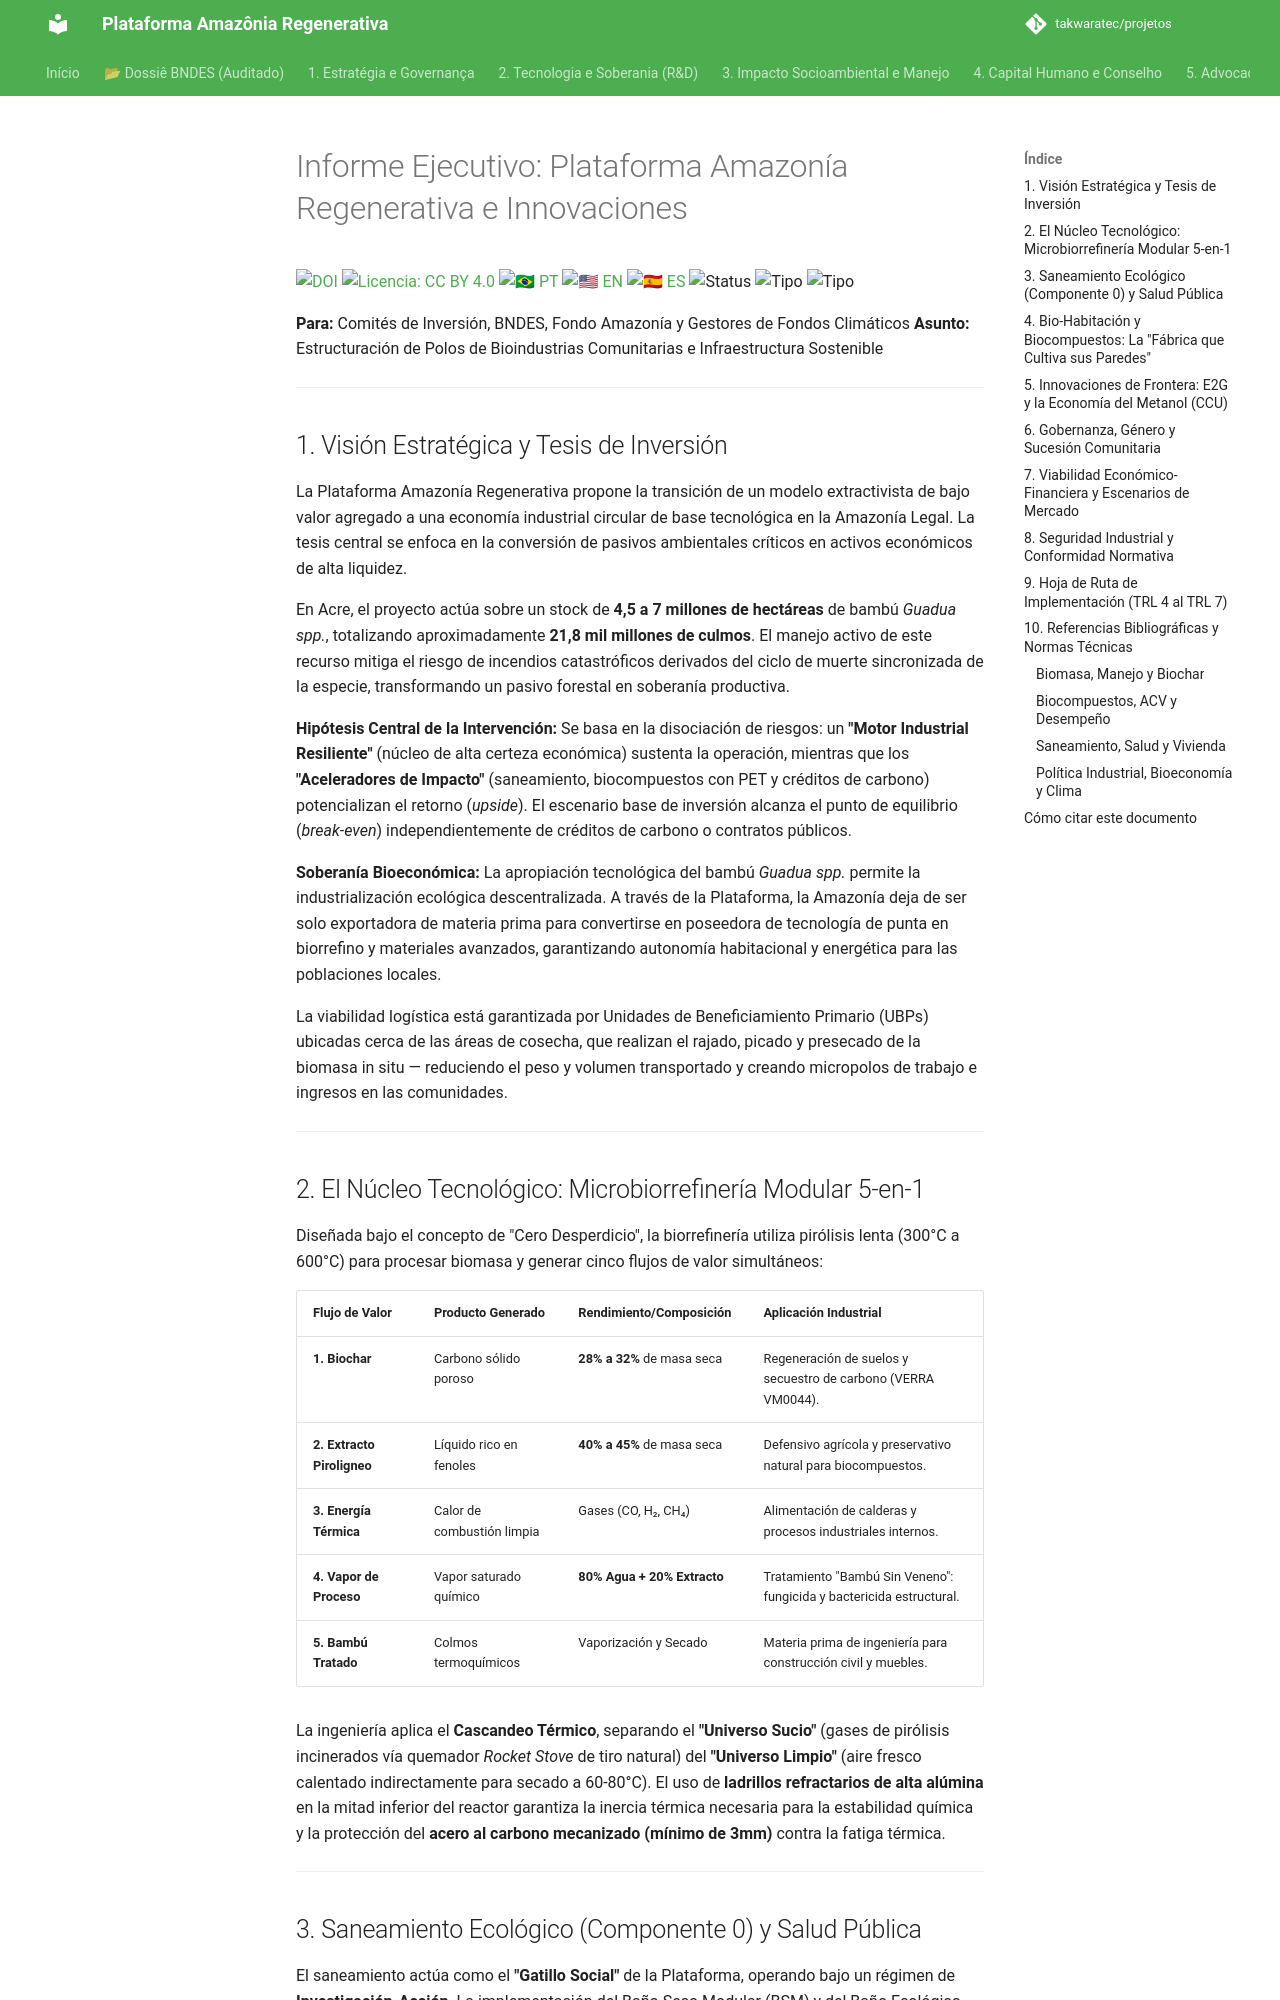

repository: takwaratec/projetos · page: 01_TECNOLOGIA_TAKWARA/TAK_relatorio-executivo-v1.0.1_es/index.html · generator: mkdocs

---
author:
- affiliation: Universidade de Brasília / Núcleo Takwara
  name: Takwara, Fabio Resck
  orcid: 0000-0001-8815-3885
date: '2026-03-04'
doi: 10.5281/zenodo.18827106
doi: 10.5281/zenodo.18827106
keywords:
- bioeconomía
- Amazonía
- Guadua
- industria circular
- pirólisis
- biochar
- saneamiento
- vivienda
- metanol
- inversión
language: es
license: CC BY 4.0
related_works:
- 10.5281/zenodo.18827106
- 10.5281/zenodo.18827106
- 10.5281/zenodo.18827106
series: Serie Técnica Plataforma Amazonía Regenerativa — Documentos de Política e Inversión
subtitle: 'Estructuración de Polos de Bioindustrias Comunitarias e Infraestructura Sostenible en la Amazonía Legal'
title: 'Informe Ejecutivo: Plataforma Amazonía Regenerativa e Innovaciones'
translations:
  en: TAK_relatorio-executivo-v1.0.1_en.md
  es: TAK_relatorio-executivo-v1.0.1_es.md
  pt: TAK_relatorio-executivo-v1.0.1.md
type: Boletín Técnico-Científico
version: '2.2.2'
---
# Informe Ejecutivo: Plataforma Amazonía Regenerativa e Innovaciones

[![DOI](https://img.shields.io/badge/DOI-10.5281/zenodo.18827106-blue.svg)](https://doi.org/10.5281/zenodo.18827106)
[![Licencia: CC BY 4.0](https://img.shields.io/badge/Licencia-CC%20BY%204.0-lightgrey.svg)](https://creativecommons.org/licenses/by/4.0/)
[![🇧🇷 PT](https://img.shields.io/badge/🇧🇷-Portugués-green)](./TAK_relatorio-executivo-v1.0.1.md) [![🇺🇸 EN](https://img.shields.io/badge/🇺🇸-Inglés-blue)](./TAK_relatorio-executivo-v1.0.1_en.md) [![🇪🇸 ES](https://img.shields.io/badge/🇪🇸-Español-orange)](./TAK_relatorio-executivo-v1.0.1_es.md)
![Status](https://img.shields.io/badge/status-V2.2.2%20(Advocacy%205.1)-blue)
![Tipo](https://img.shields.io/badge/tipo-Boletín%20Técnico--Científico-teal)
![Tipo](https://img.shields.io/badge/tipo-Boletín%20Técnico--Científico-teal)

**Para:** Comités de Inversión, BNDES, Fondo Amazonía y Gestores de Fondos Climáticos
**Asunto:** Estructuración de Polos de Bioindustrias Comunitarias e Infraestructura Sostenible

---

## 1. Visión Estratégica y Tesis de Inversión

La Plataforma Amazonía Regenerativa propone la transición de un modelo extractivista de bajo valor agregado a una economía industrial circular de base tecnológica en la Amazonía Legal. La tesis central se enfoca en la conversión de pasivos ambientales críticos en activos económicos de alta liquidez.

En Acre, el proyecto actúa sobre un stock de **4,5 a 7 millones de hectáreas** de bambú *Guadua spp.*, totalizando aproximadamente **21,8 mil millones de culmos**. El manejo activo de este recurso mitiga el riesgo de incendios catastróficos derivados del ciclo de muerte sincronizada de la especie, transformando un pasivo forestal en soberanía productiva.

**Hipótesis Central de la Intervención:** Se basa en la disociación de riesgos: un **"Motor Industrial Resiliente"** (núcleo de alta certeza económica) sustenta la operación, mientras que los **"Aceleradores de Impacto"** (saneamiento, biocompuestos con PET y créditos de carbono) potencializan el retorno (*upside*). El escenario base de inversión alcanza el punto de equilibrio (*break-even*) independientemente de créditos de carbono o contratos públicos.

**Soberanía Bioeconómica:** La apropiación tecnológica del bambú *Guadua spp.* permite la industrialización ecológica descentralizada. A través de la Plataforma, la Amazonía deja de ser solo exportadora de materia prima para convertirse en poseedora de tecnología de punta en biorrefino y materiales avanzados, garantizando autonomía habitacional y energética para las poblaciones locales.

La viabilidad logística está garantizada por Unidades de Beneficiamiento Primario (UBPs) ubicadas cerca de las áreas de cosecha, que realizan el rajado, picado y presecado de la biomasa in situ — reduciendo el peso y volumen transportado y creando micropolos de trabajo e ingresos en las comunidades.

---
